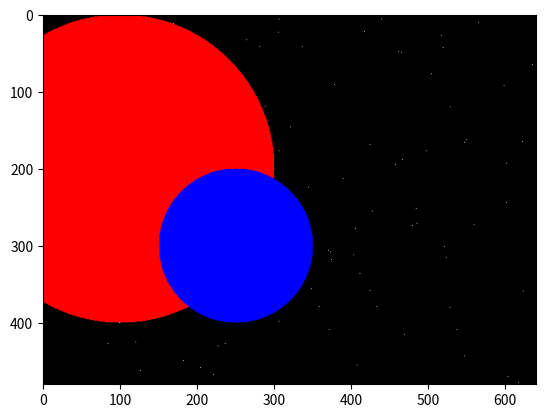

The matplotlib source for this figure: (Note: this script raises an exception after producing the figure.)
import numpy as np

# Initialize a frame buffer
width, height = 640,480
frame_buffer = np.zeros((height, width, 3), dtype=np.float64)


def stars(fb:np.ndarray,n_stars:int=10,color:np.ndarray=None):
    """
    Draw stars on the frame buffer
    :param frame_buffer: HxWx3 frame buffer
    :param n_stars: Number of stars to draw
    """
    np.random.seed(3217)
    if color is None:
        color=np.array((1.0,1.0,1.0))
    star_indices = np.random.choice(width * height, size=n_stars, replace=False)
    star_ys,star_xs=np.unravel_index(star_indices, (height, width))
    fb[star_ys,star_xs]= color


def planet(fb:np.ndarray,cx:int=100,cy:int=200,r:int=200,color:np.ndarray=None):
    """
    Draw a solid disk representing a planet
    :param frame_buffer:
    :param cx: center of planet disk
    :param cy: center of planet disk
    :param r: radius of planet disk
    :param color:
    :return:
    """
    if color is None:
        color=np.array((1.0,0.0,0.0))
    y, x = np.ogrid[:height, :width]
    mask = (x - cx) ** 2 + (y - cy) ** 2 <= r ** 2
    fb[mask,:] = color  # Red, opaque planet

import matplotlib.pyplot as plt
stars(frame_buffer,100)
planet(frame_buffer)
planet(frame_buffer,cx=250,cy=300,r=100,color=np.array((0.0,0.0,1.0)))
plt.figure("Simple composition")
plt.imshow(frame_buffer)
plt.show()

plt.imsave(f"planet_moon_stars.png",np.clip(frame_buffer,0.0,1.0))


import os
import subprocess
os.makedirs('frames',exist_ok=True)
for i_frame in range(100):
    frame_buffer=np.zeros((480,640,3)) # clear out frame buffer each time
    stars(frame_buffer)
    planet(frame_buffer)
    planet(frame_buffer,cx=250+i_frame,cy=300,r=100,color=np.array((0.0,0.0,1.0)))
    plt.imsave(f"frames/frame_{i_frame:02d}.png",np.clip(frame_buffer,0.0,1.0))
subprocess.run(["ffmpeg","-i","frames/frame_%02d.png","-y","planet_moon_stars.mp4"])
